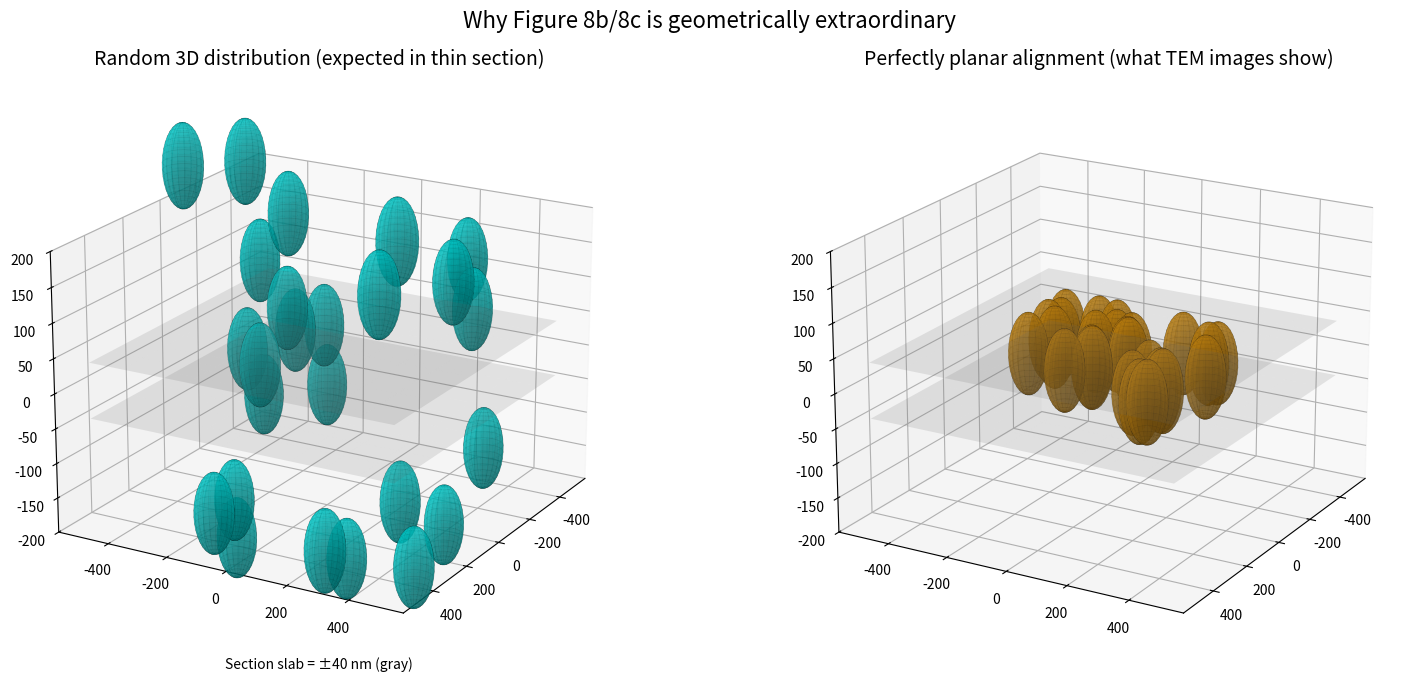

Source code (Python):
#!/usr/bin/env python
"""
visualize_random_vs_planar.py

3D matplotlib visualisation showing:
  - Left : truly random z-distribution (what geometry predicts)
  - Right: perfectly planar aligned capsids (what the TEM images look like)

Uses simple spheres (good enough - icosahedron would be overkill for the point).
"""

import numpy as np
import matplotlib.pyplot as plt
from mpl_toolkits.mplot3d import Axes3D

def plot_capsids(ax, centers, radius=60, color='cyan', alpha=0.6, edgecolor='black'):
    u = np.linspace(0, 2 * np.pi, 20)
    v = np.linspace(0, np.pi, 20)
    x = radius * np.outer(np.cos(u), np.sin(v))
    y = radius * np.outer(np.sin(u), np.sin(v))
    z = radius * np.outer(np.ones(np.size(u)), np.cos(v))

    for center in centers:
        surf_x = x + center[0]
        surf_y = y + center[1]
        surf_z = z + center[2]
        ax.plot_wireframe(surf_x, surf_y, surf_z, color=edgecolor, linewidth=0.5, alpha=0.3)
        ax.plot_surface(surf_x, surf_y, surf_z, color=color, alpha=alpha)

# ------------------------------------------------------------------
# Parameters
# ------------------------------------------------------------------
section_thickness = 80.0
radius = 60.0

# Generate ~25 capsids
np.random.seed(42)

# Random in z
centers_random = np.random.uniform(
    low=(-400, -400, -300),
    high=(400, 400, 300),
    size=(25, 3)
)

# Perfectly planar (z = 0 plane) - mimics a replication compartment layer
centers_planar = np.random.uniform(
    low=(-300, -300, -0.1),   # tiny z jitter for visual separation
    high=(300, 300, 0.1),
    size=(25, 3)
)

fig = plt.figure(figsize=(16, 7))

# Random case
ax1 = fig.add_subplot(121, projection='3d')
plot_capsids(ax1, centers_random, radius=radius)
ax1.set_zlim(-200, 200)
ax1.view_init(elev=20, azim=30)
ax1.set_title("Random 3D distribution (expected in thin section)", fontsize=14)
ax1.text2D(0.5, 0.02, f"Section slab = ±{section_thickness/2:.0f} nm (gray)",
           transform=ax1.transAxes, ha='center')

# Highlight the section slab
z_section = np.linspace(-section_thickness/2, section_thickness/2, 10)
X, Y = np.meshgrid(np.linspace(-500,500,10), np.linspace(-500,500,10))
ax1.plot_surface(X, Y, np.full_like(X, section_thickness/2), alpha=0.15, color='gray')
ax1.plot_surface(X, Y, np.full_like(X, -section_thickness/2), alpha=0.15, color='gray')

# Planar case
ax2 = fig.add_subplot(122, projection='3d')
plot_capsids(ax2, centers_planar, radius=radius, color='orange')
ax2.set_zlim(-200, 200)
ax2.view_init(elev=20, azim=30)
ax2.set_title("Perfectly planar alignment (what TEM images show)", fontsize=14)

# Same section slab highlight
ax2.plot_surface(X, Y, np.full_like(X, section_thickness/2), alpha=0.15, color='gray')
ax2.plot_surface(X, Y, np.full_like(X, -section_thickness/2), alpha=0.15, color='gray')

plt.suptitle("Why Figure 8b/8c is geometrically extraordinary", fontsize=16)
plt.tight_layout()
plt.show()